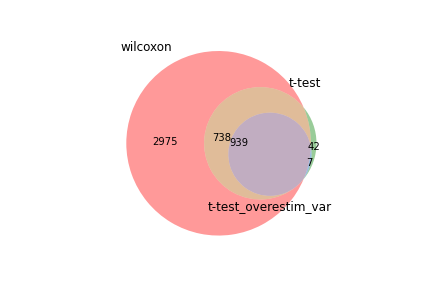

Data behind this chart, as committed beside it:
wilcoxon, t-test, t-test_overestim_var
Arl6ip1, Cenpf, Cenpf
Cenpf, Cdc20, Cdc20
Cdc20, Arl6ip1, Ube2c
Ube2c, Ube2c, Arl6ip1
Tubb4b, Tpx2, Ccnb1
Tpx2, Ccnb1, Hmmr
Hmmr, Hmmr, Tpx2
Ccnb1, Tuba1c, Tuba1c
Tuba1c, Plk1, Plk1
Plk1, Cenpe, Cenpe
Cenpe, Ckap5, Ckap5
Cdca8, Tubb4b, Tubb4b
Ckap5, Cdca8, Fzr1
Fzr1, Fzr1, Cdca8
Cks2, Cenpa, Kpna2
Birc5, Dlgap5, Dlgap5
Kpna2, Calm2, Nusap1
Reep4, Reep4, Cenpa
Cenpa, Kpna2, Reep4
Aurka, Nusap1, Aurka
Aspm, Bub1b, Bub1b
Bub1b, Aurka, Cep55
Kif14, Cep55, Calm2
Dlgap5, Cks2, Kif20a
Nusap1, Kif20a, Cks2
Kif20a, Knl1, Knl1
Cep55, Tacc3, Aspm
Calm2, Aspm, Kif14
Prr11, Sptbn1, Tacc3
Arhgap19, Kif14, Kif2c
Kif2c, Tax1bp1, Incenp
Knl1, Kif2c, Kif4
Incenp, Incenp, Prr11
Tacc3, Kif4, Cdkn3
Bub1, Cdkn3, Sptbn1
Ube2s, Bub1, Bub1
Cdca3, Akirin2, Tax1bp1
Kif4, Prr11, Akirin2
Cdkn3, Zc3h13, Ect2
Ect2, Cdca3, Cdca3
Ccna2, Ect2, Kif20b
Sapcd2, Kif20b, Zc3h13
Sptbn1, Ccar1, Cdc25b
Akirin2, Cdc25b, Arhgap19
Kif20b, Arhgap19, Gpsm2
Nek2, Ccna2, Ckap2
Bub3, Ckap2, Bub3
Ckap2l, Bub3, Ccar1
Gpsm2, Ubb, Ccna2
Ckap2, Gpsm2, Sapcd2
Zc3h13, Ckap2l, Ckap2l
Ccnb2, Depdc1a, Prc1
Tax1bp1, Plec, Nek2
Racgap1, Racgap1, Depdc1a
Ccar1, Xrn2, Birc5
Depdc1a, Sapcd2, Racgap1
Melk, Acin1, Kif11
Cdc25b, Ccnb2, Ccnb2
Odf2, Nek2, Plec
Kifc1, Prc1, Ubb
... 4,592 more rows
